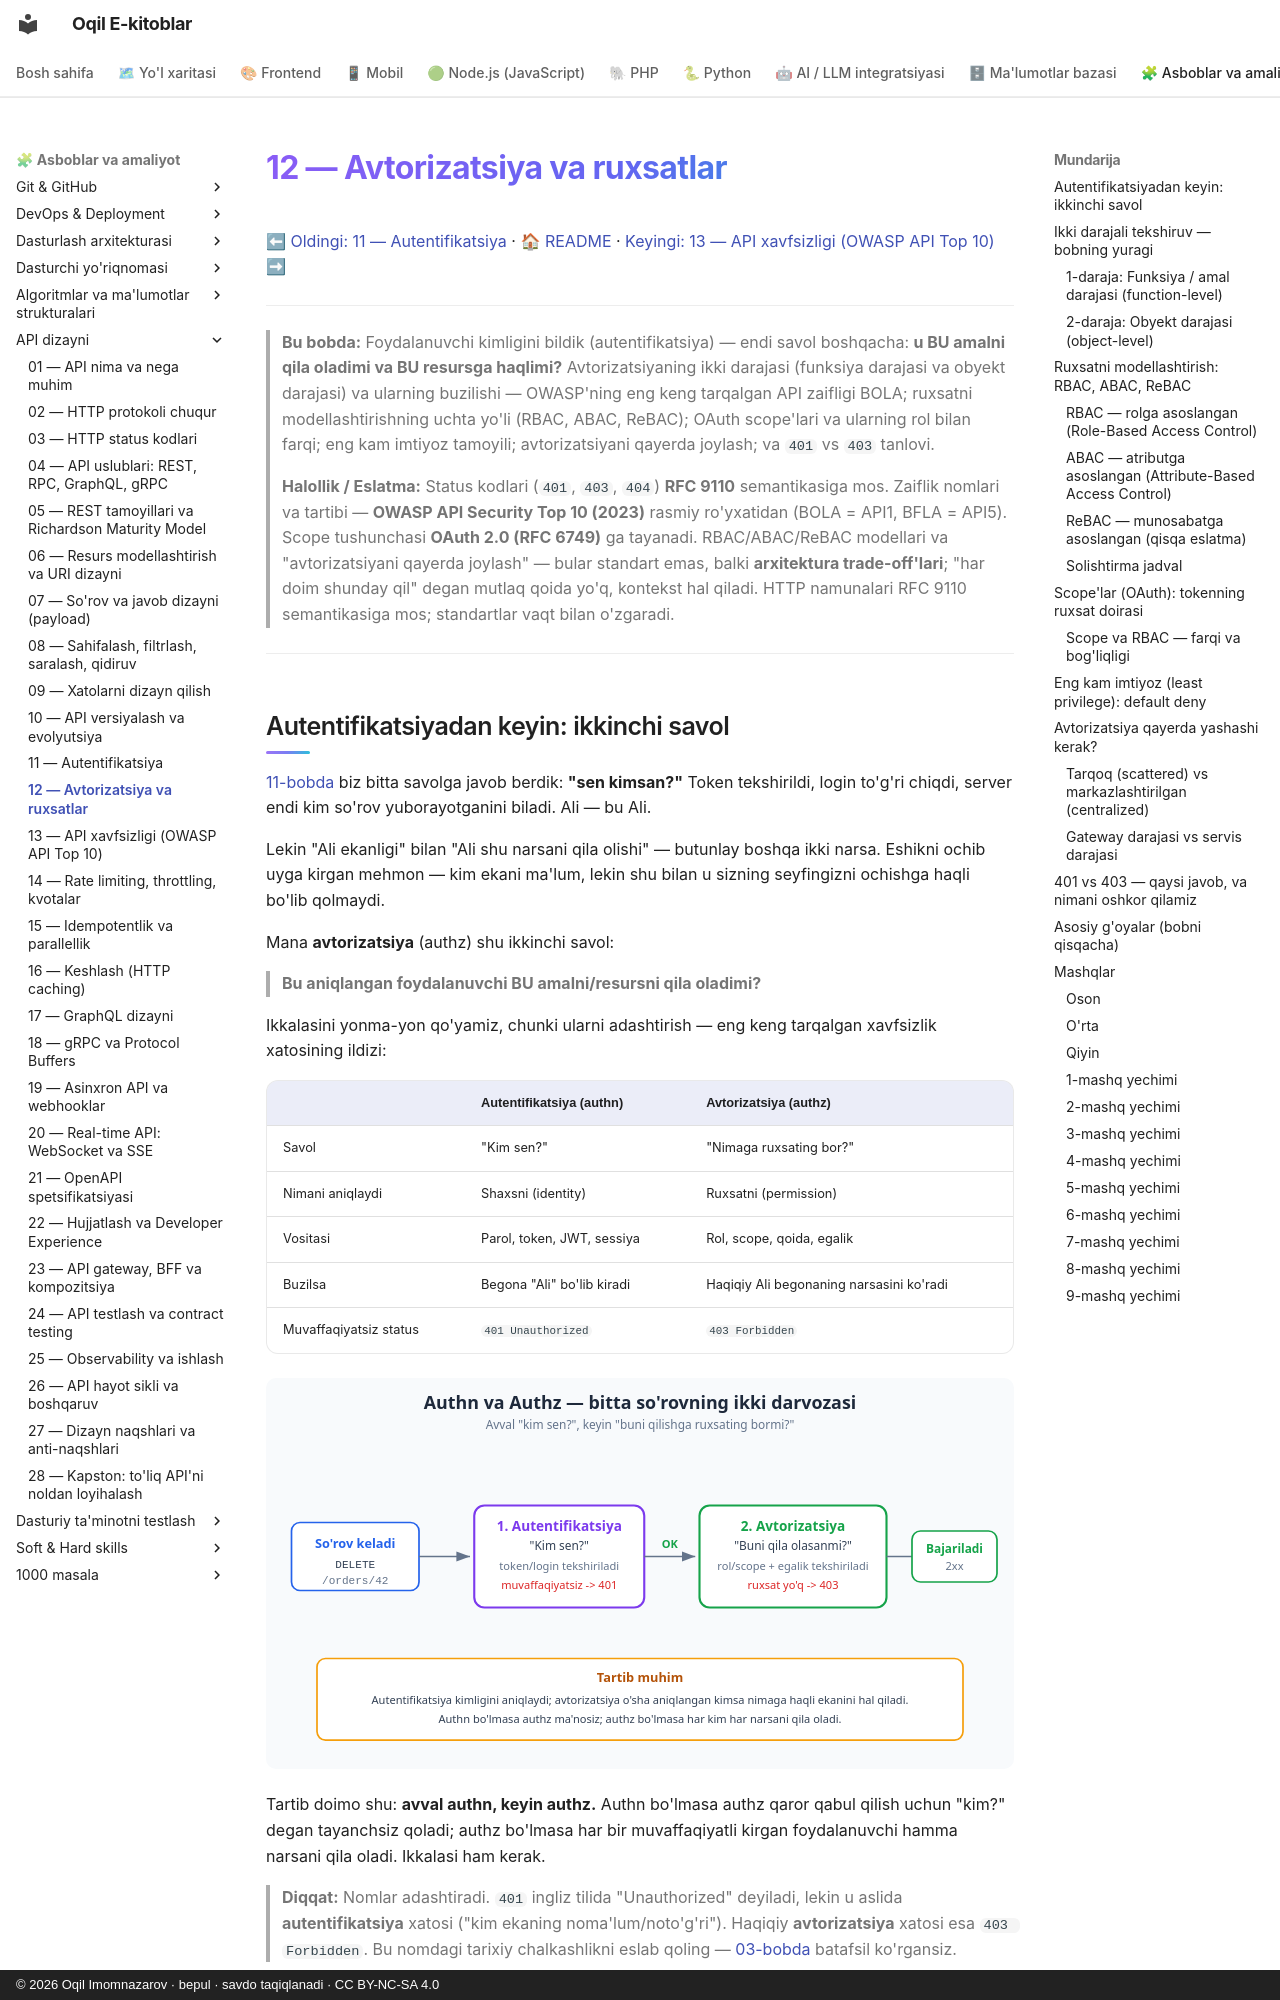

repository: iOqil/e-book · page: api-dizayni/12-avtorizatsiya/index.html · generator: mkdocs · copyright: © 2026 Oqil Imomnazarov · bepul · savdo taqiqlanadi · CC BY-NC-SA 4.0

# 12 — Avtorizatsiya va ruxsatlar

[⬅ Oldingi: 11 — Autentifikatsiya](./11-autentifikatsiya.md) · [🏠 README](./README.md) · [Keyingi: 13 — API xavfsizligi (OWASP API Top 10) ➡](./13-api-xavfsizligi.md)

---

> **Bu bobda:** Foydalanuvchi kimligini bildik (autentifikatsiya) — endi savol boshqacha: **u BU amalni qila oladimi va BU resursga haqlimi?** Avtorizatsiyaning ikki darajasi (funksiya darajasi va obyekt darajasi) va ularning buzilishi — OWASP'ning eng keng tarqalgan API zaifligi BOLA; ruxsatni modellashtirishning uchta yo'li (RBAC, ABAC, ReBAC); OAuth scope'lari va ularning rol bilan farqi; eng kam imtiyoz tamoyili; avtorizatsiyani qayerda joylash; va `401` vs `403` tanlovi.
>
> **Halollik / Eslatma:** Status kodlari (`401`, `403`, `404`) **RFC 9110** semantikasiga mos. Zaiflik nomlari va tartibi — **OWASP API Security Top 10 (2023)** rasmiy ro'yxatidan (BOLA = API1, BFLA = API5). Scope tushunchasi **OAuth 2.0 (RFC 6749)** ga tayanadi. RBAC/ABAC/ReBAC modellari va "avtorizatsiyani qayerda joylash" — bular standart emas, balki **arxitektura trade-off'lari**; "har doim shunday qil" degan mutlaq qoida yo'q, kontekst hal qiladi. HTTP namunalari RFC 9110 semantikasiga mos; standartlar vaqt bilan o'zgaradi.

---

## Autentifikatsiyadan keyin: ikkinchi savol

[11-bobda](./11-autentifikatsiya.md) biz bitta savolga javob berdik: **"sen kimsan?"** Token tekshirildi, login to'g'ri chiqdi, server endi kim so'rov yuborayotganini biladi. Ali — bu Ali.

Lekin "Ali ekanligi" bilan "Ali shu narsani qila olishi" — butunlay boshqa ikki narsa. Eshikni ochib uyga kirgan mehmon — kim ekani ma'lum, lekin shu bilan u sizning seyfingizni ochishga haqli bo'lib qolmaydi.

Mana **avtorizatsiya** (authz) shu ikkinchi savol:

> **Bu aniqlangan foydalanuvchi BU amalni/resursni qila oladimi?**

Ikkalasini yonma-yon qo'yamiz, chunki ularni adashtirish — eng keng tarqalgan xavfsizlik xatosining ildizi:

| | Autentifikatsiya (authn) | Avtorizatsiya (authz) |
|---|---|---|
| Savol | "Kim sen?" | "Nimaga ruxsating bor?" |
| Nimani aniqlaydi | Shaxsni (identity) | Ruxsatni (permission) |
| Vositasi | Parol, token, JWT, sessiya | Rol, scope, qoida, egalik |
| Buzilsa | Begona "Ali" bo'lib kiradi | Haqiqiy Ali begonaning narsasini ko'radi |
| Muvaffaqiyatsiz status | `401 Unauthorized` | `403 Forbidden` |

![Autentifikatsiya va avtorizatsiya ikki bosqich](rasmlar/api12-authn-vs-authz.svg)

Tartib doimo shu: **avval authn, keyin authz.** Authn bo'lmasa authz qaror qabul qilish uchun "kim?" degan tayanchsiz qoladi; authz bo'lmasa har bir muvaffaqiyatli kirgan foydalanuvchi hamma narsani qila oladi. Ikkalasi ham kerak.

> **Diqqat:** Nomlar adashtiradi. `401` ingliz tilida "Unauthorized" deyiladi, lekin u aslida **autentifikatsiya** xatosi ("kim ekaning noma'lum/noto'g'ri"). Haqiqiy **avtorizatsiya** xatosi esa `403 Forbidden`. Bu nomdagi tarixiy chalkashlikni eslab qoling — [03-bobda](./03-http-status-kodlari.md) batafsil ko'rgansiz.

---

## Ikki darajali tekshiruv — bobning yuragi

Ko'pchilik avtorizatsiyani bitta narsa deb o'ylaydi: "foydalanuvchining roli bormi?". Aslida u **ikki mustaqil daraja**da ishlaydi, va ikkalasini ham tekshirish shart. Birini eslab, ikkinchisini unutish — aynan eng katta API zaifliklari shu yerdan keladi.
